The GitHub repository hendhamdi/SmartDate_IoT contains a labelled image folder "Date_Dataset" with 11 categories: Deglet Nour dryer, Deglet Nour oily, Deglet Nour oily treated, Deglet Nour semi-dryer, Deglet Nour semi-dryer treated, Deglet Nour semi-oily, Deglet Nour semi-oily treated, alig date variety, bessra date variety, kenta date variety, kintichi date variety. Examples follow, each with its label.

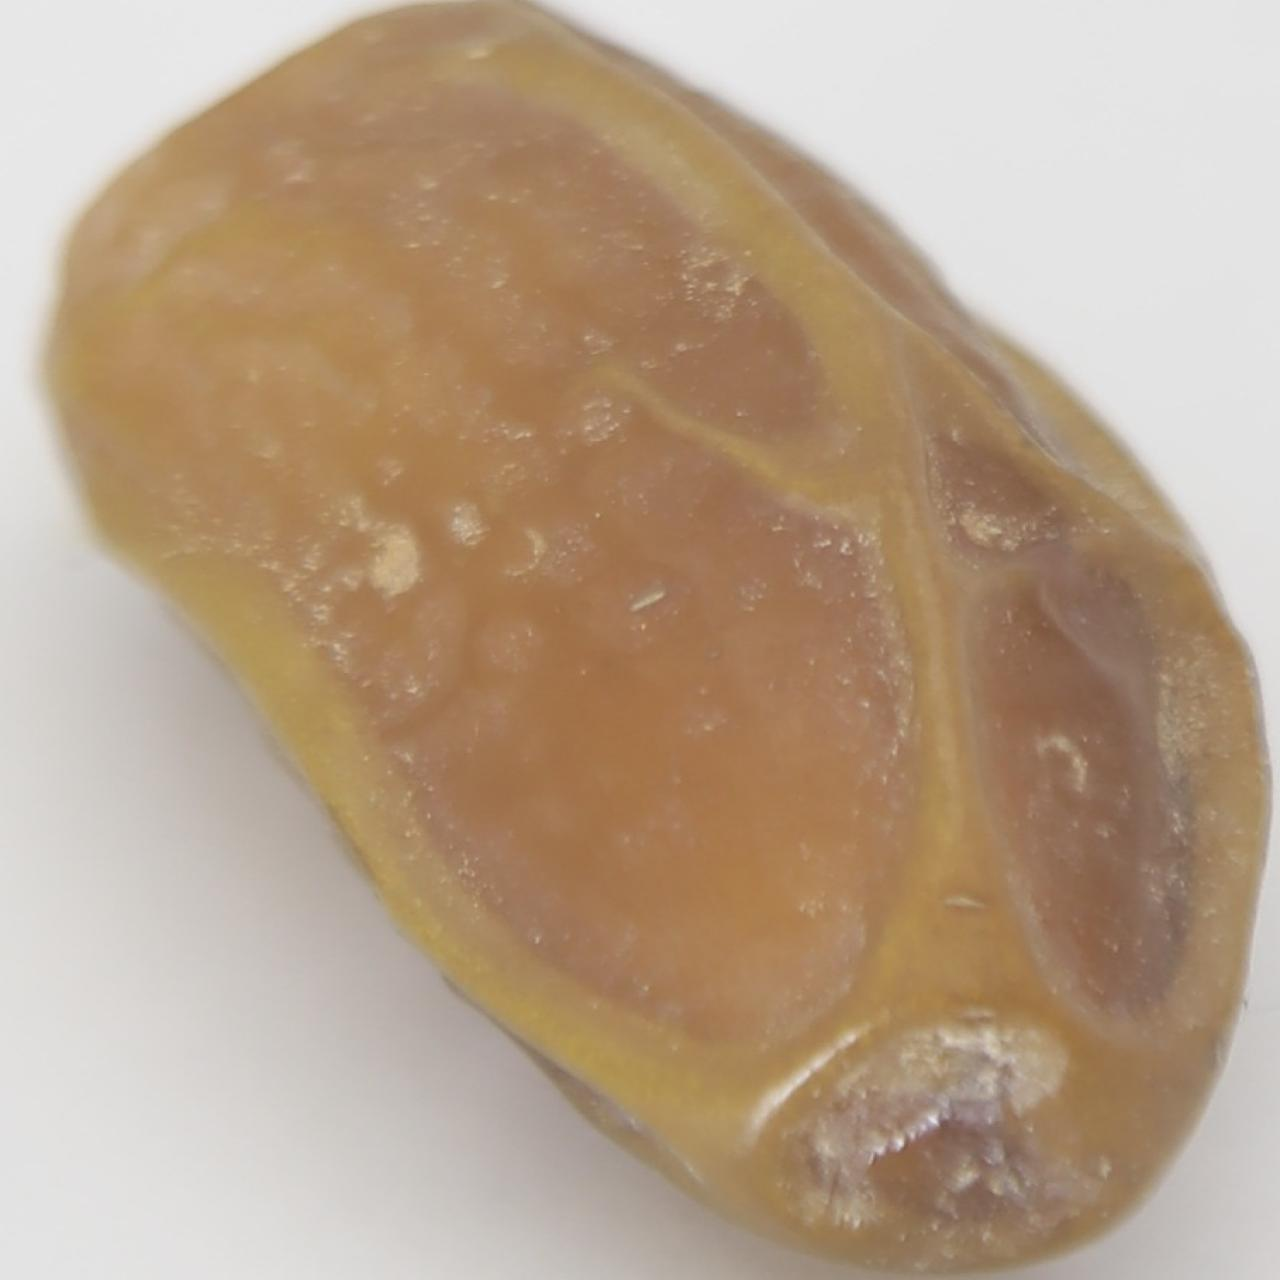
Label: Deglet Nour semi-oily

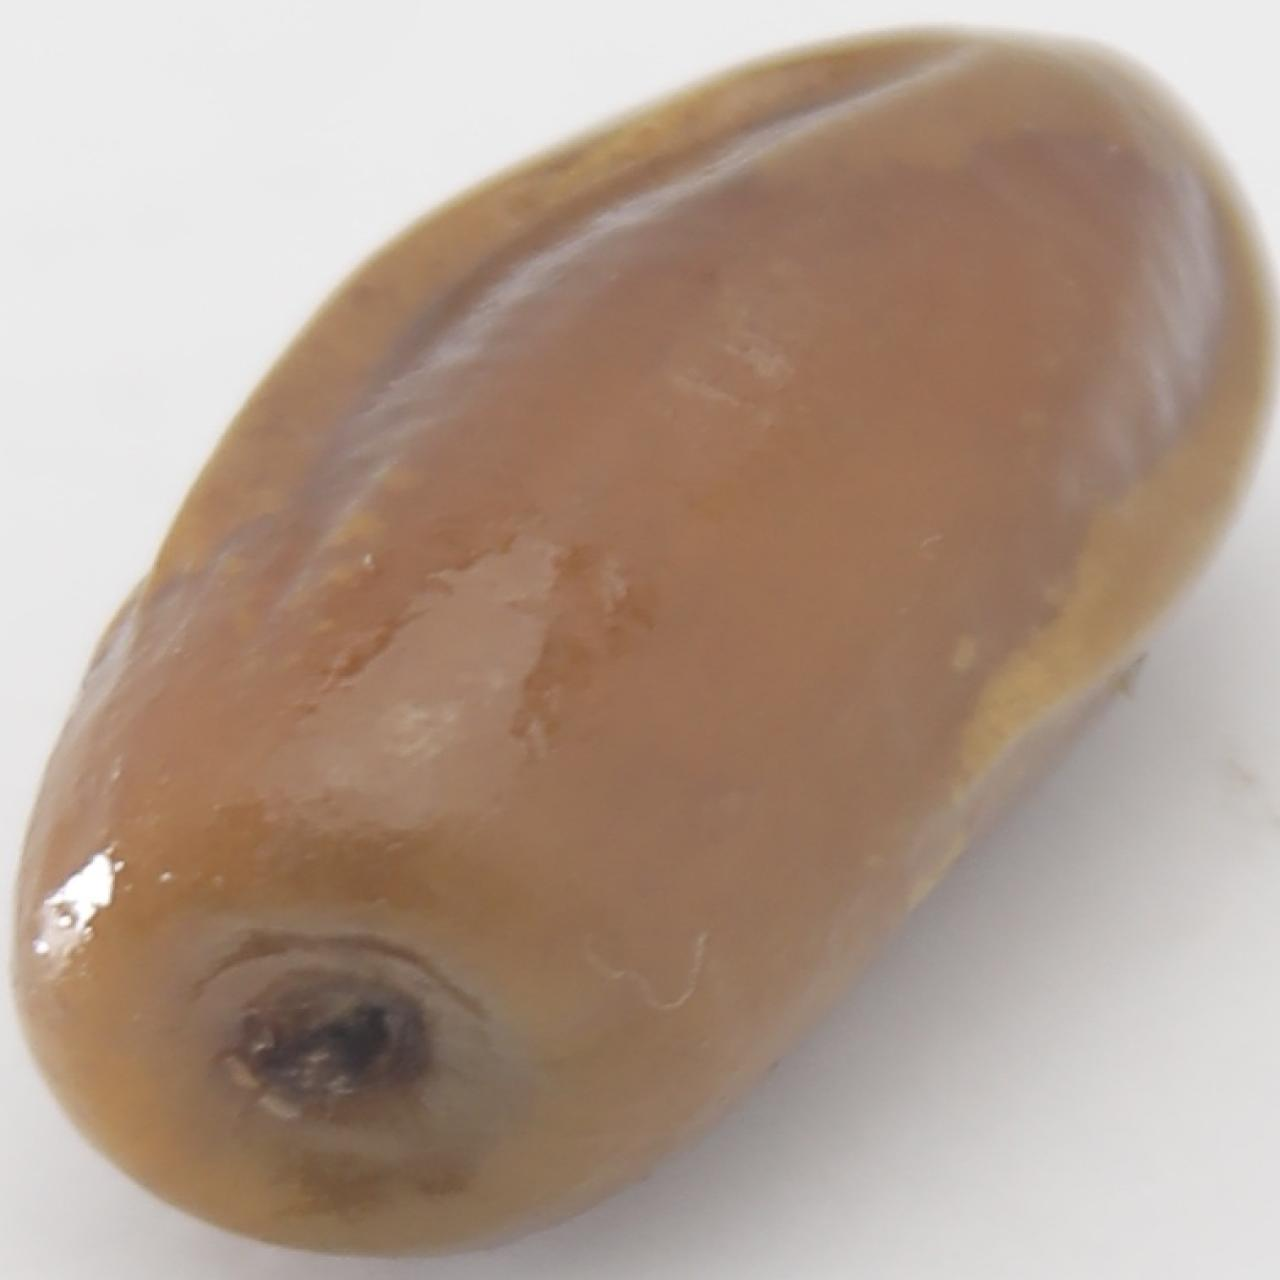
Label: kenta date variety

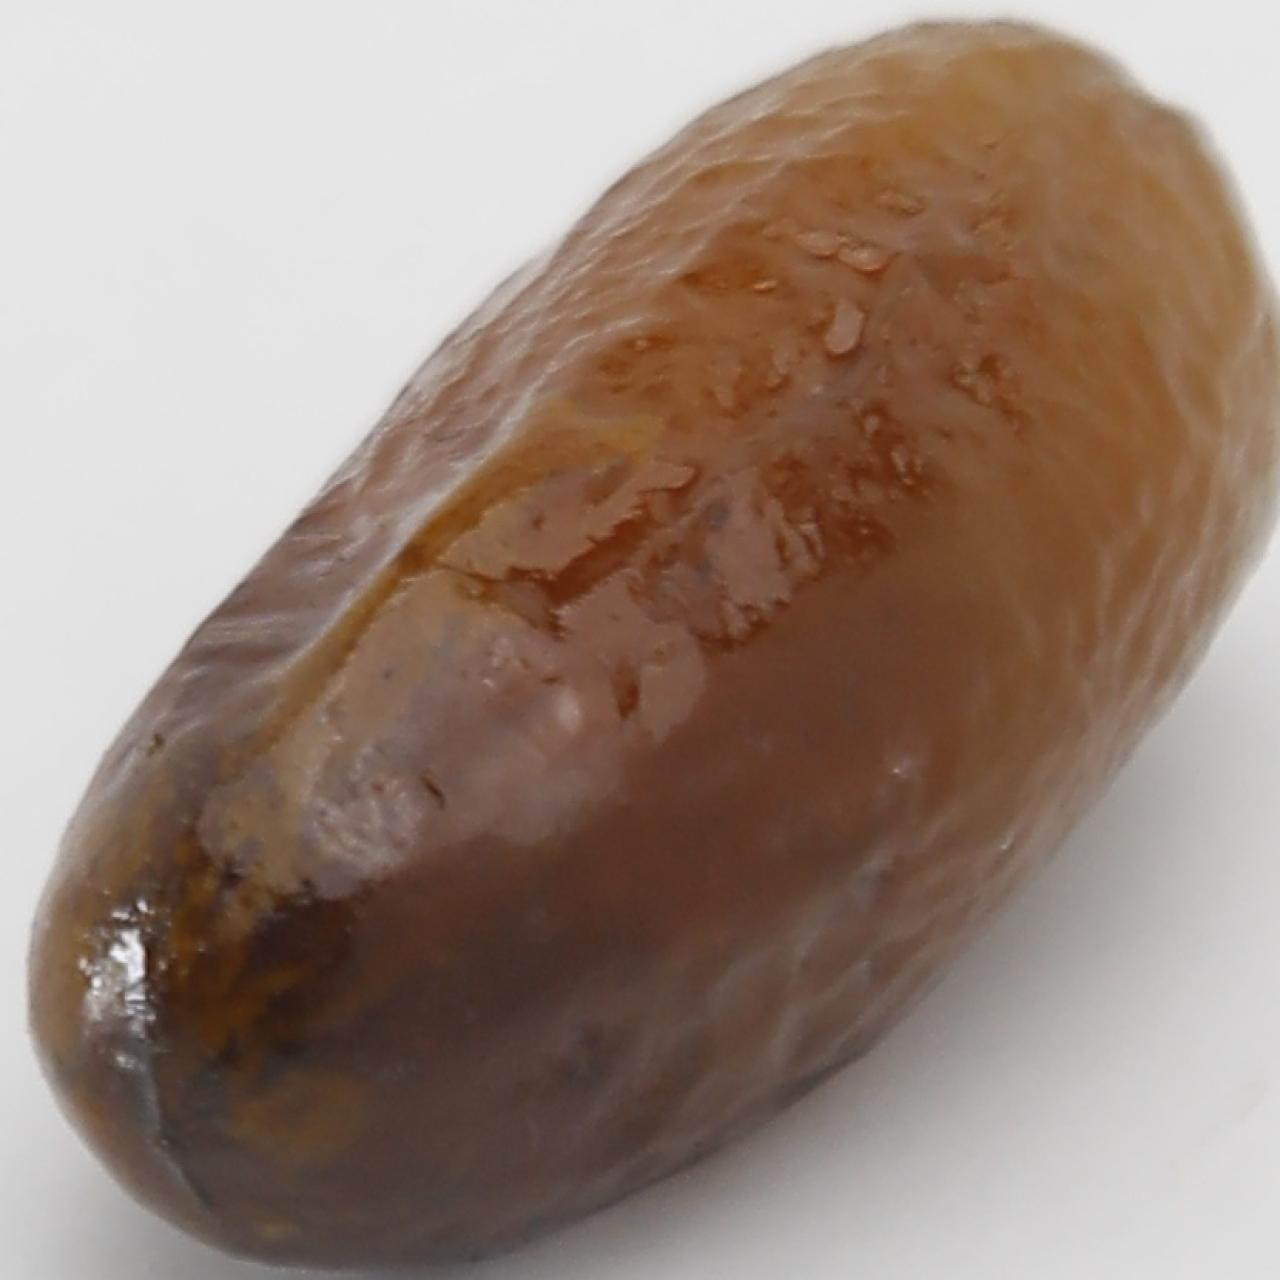
Label: alig date variety

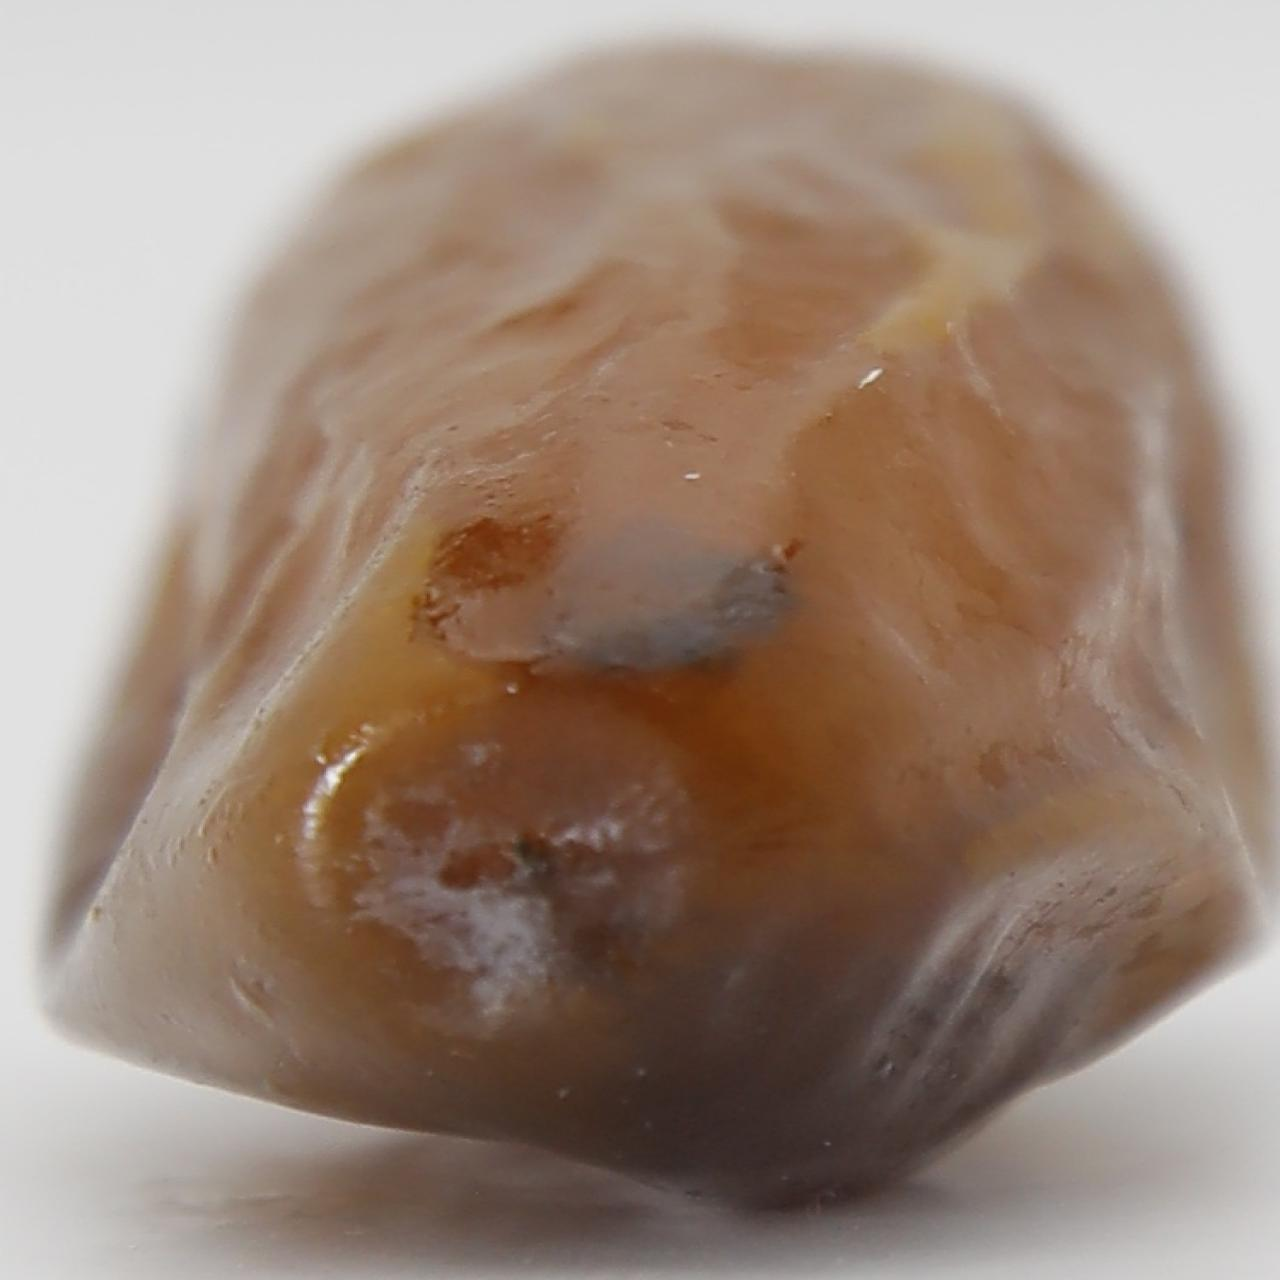
Label: Deglet Nour semi-oily treated

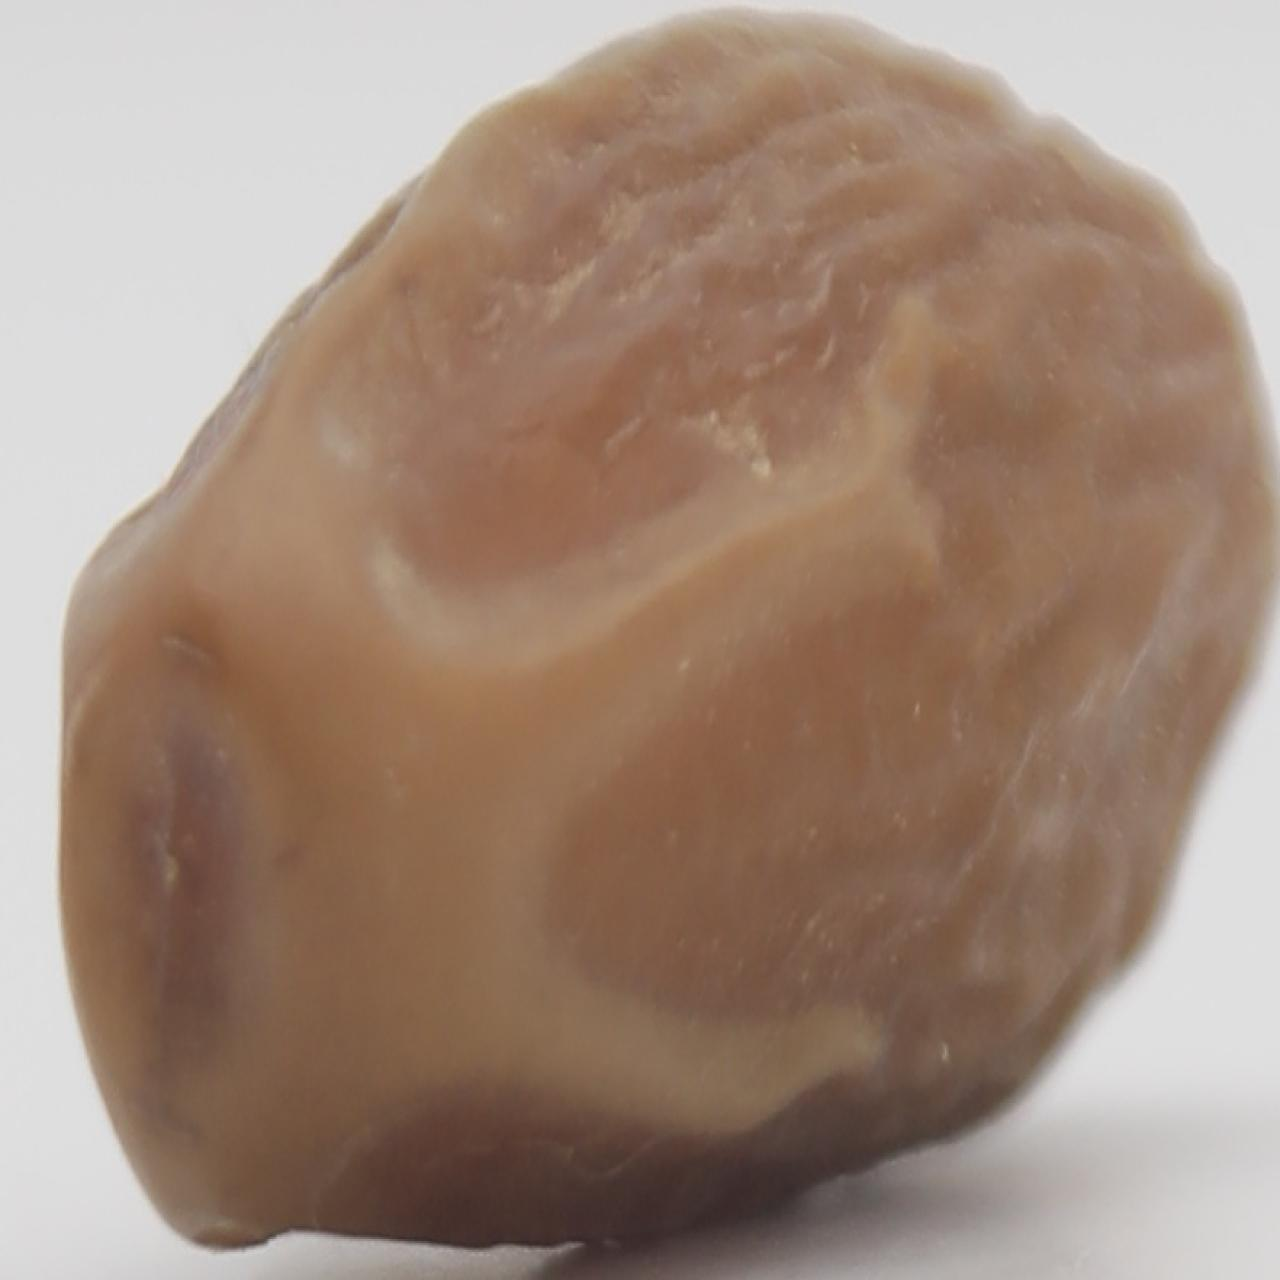
Label: Deglet Nour semi-dryer

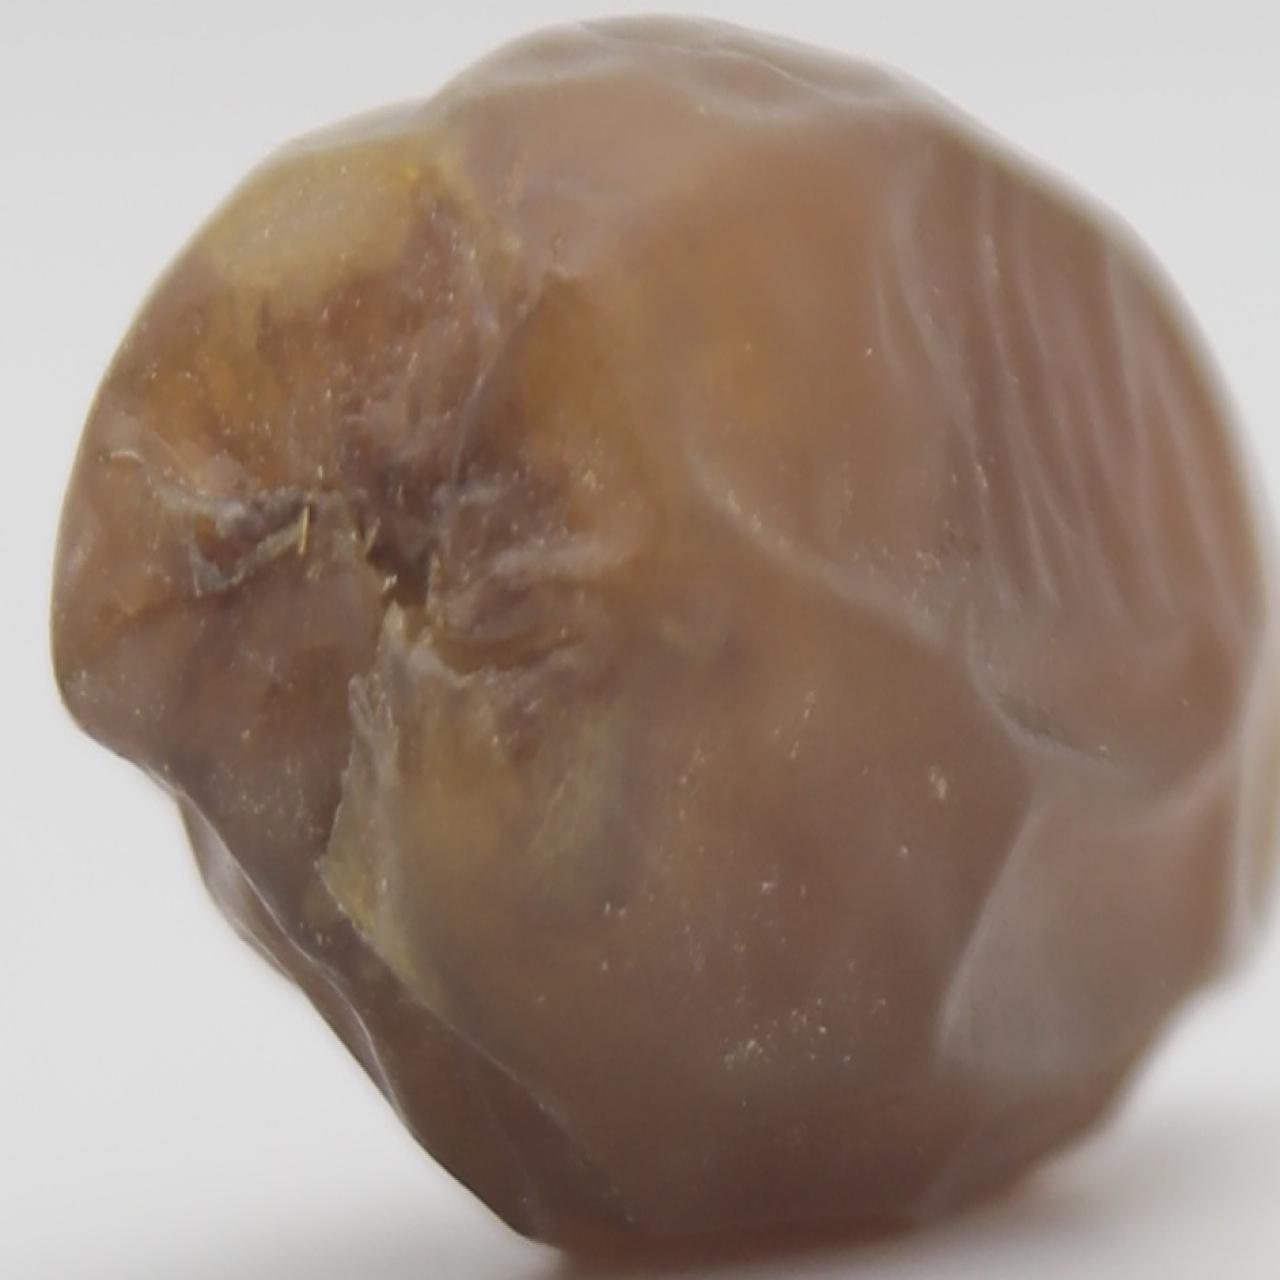
Label: Deglet Nour oily
